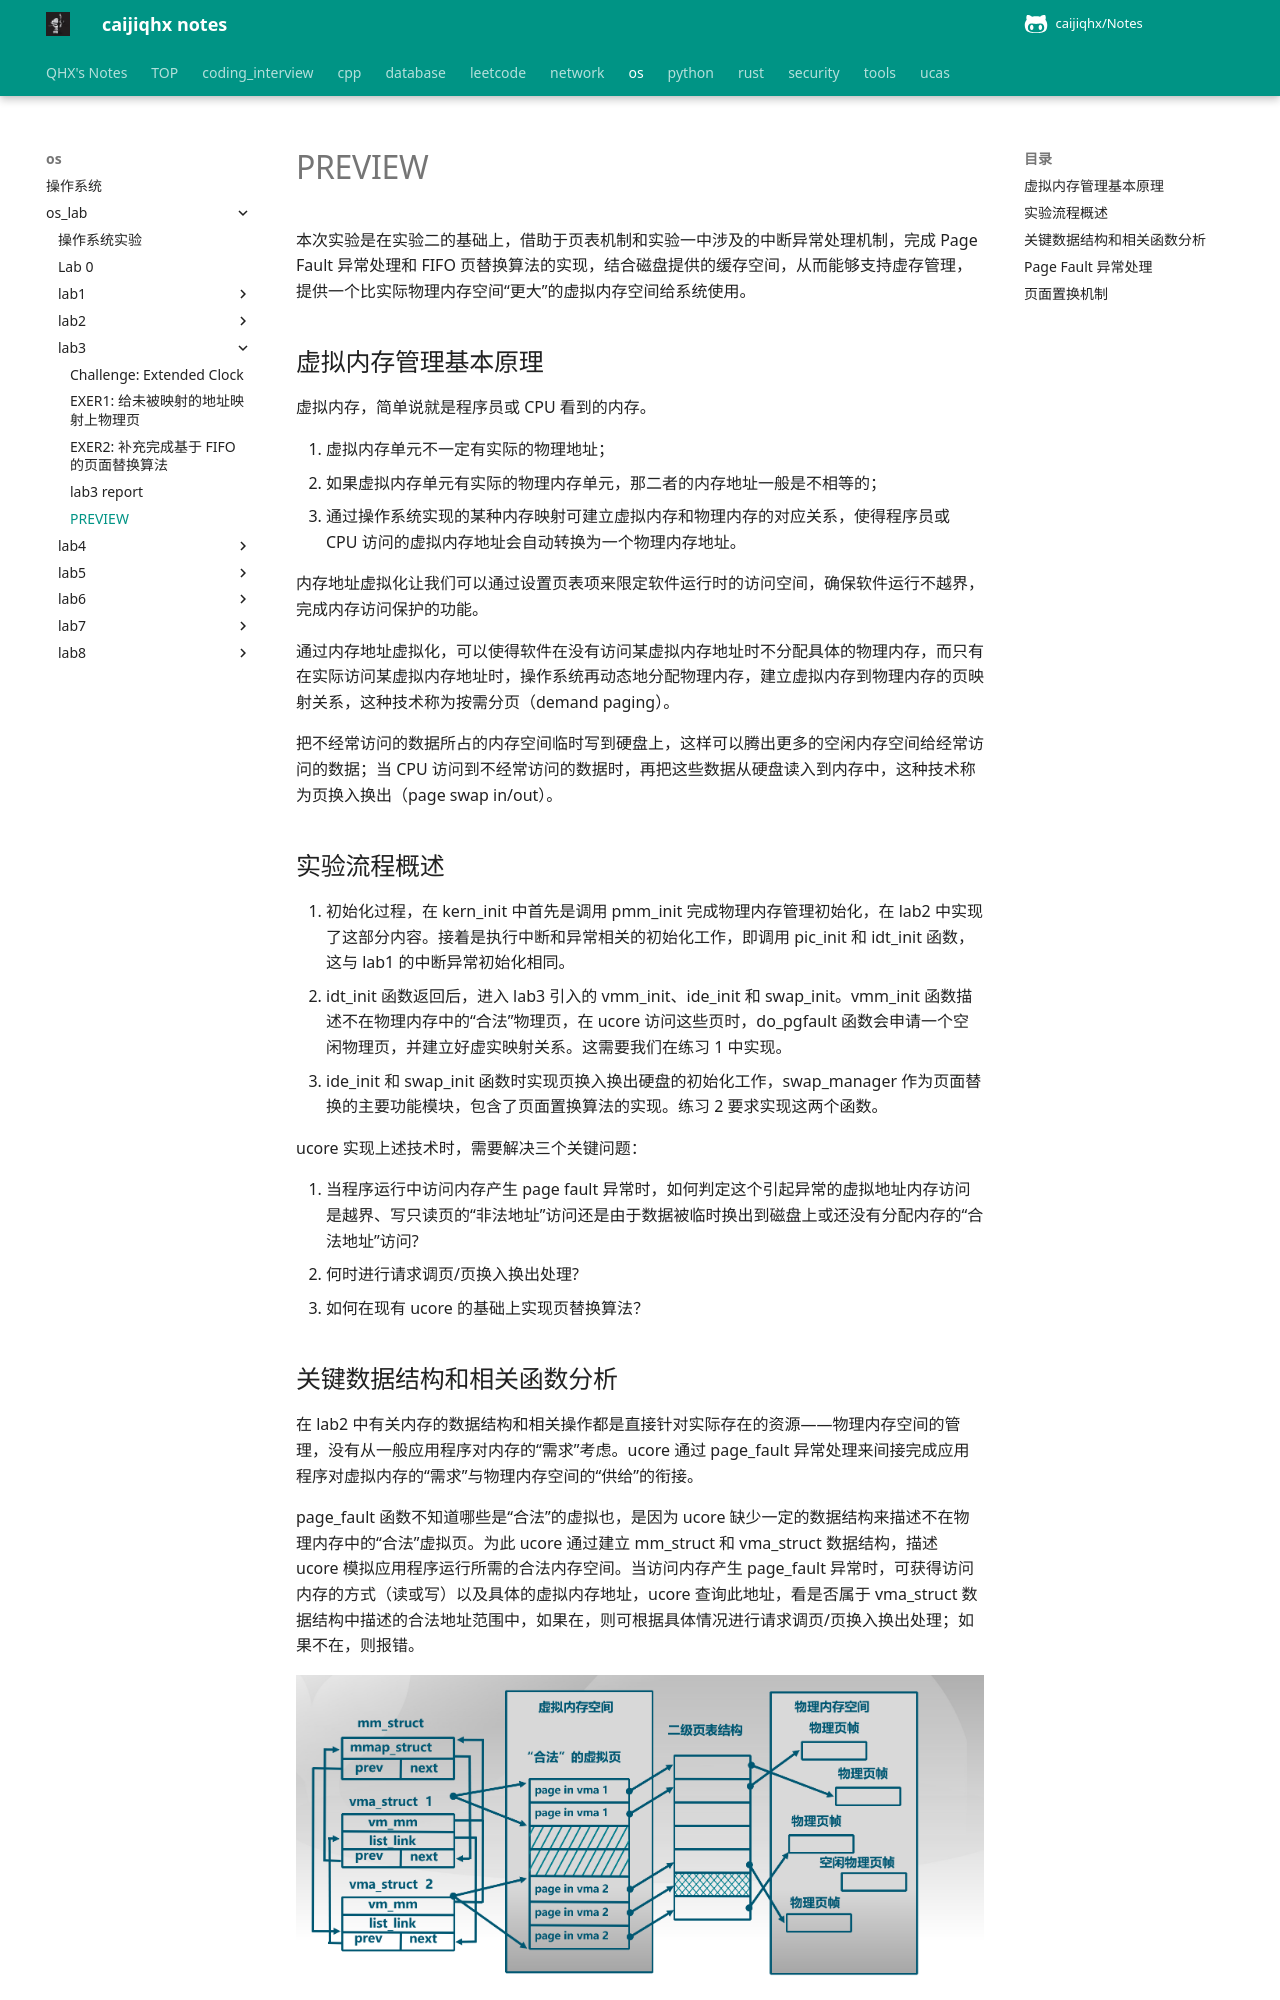

repository: caijiqhx/Notes · page: os/os_lab/lab3/preview/index.html · generator: mkdocs

# PREVIEW

本次实验是在实验二的基础上，借助于页表机制和实验一中涉及的中断异常处理机制，完成 Page Fault 异常处理和 FIFO 页替换算法的实现，结合磁盘提供的缓存空间，从而能够支持虚存管理，提供一个比实际物理内存空间“更大”的虚拟内存空间给系统使用。

## 虚拟内存管理基本原理

虚拟内存，简单说就是程序员或 CPU 看到的内存。

1. 虚拟内存单元不一定有实际的物理地址；
2. 如果虚拟内存单元有实际的物理内存单元，那二者的内存地址一般是不相等的；
3. 通过操作系统实现的某种内存映射可建立虚拟内存和物理内存的对应关系，使得程序员或 CPU 访问的虚拟内存地址会自动转换为一个物理内存地址。

内存地址虚拟化让我们可以通过设置页表项来限定软件运行时的访问空间，确保软件运行不越界，完成内存访问保护的功能。

通过内存地址虚拟化，可以使得软件在没有访问某虚拟内存地址时不分配具体的物理内存，而只有在实际访问某虚拟内存地址时，操作系统再动态地分配物理内存，建立虚拟内存到物理内存的页映射关系，这种技术称为按需分页（demand paging）。

把不经常访问的数据所占的内存空间临时写到硬盘上，这样可以腾出更多的空闲内存空间给经常访问的数据；当 CPU 访问到不经常访问的数据时，再把这些数据从硬盘读入到内存中，这种技术称为页换入换出（page swap in/out）。

## 实验流程概述

1. 初始化过程，在 kern_init 中首先是调用 pmm_init 完成物理内存管理初始化，在 lab2 中实现了这部分内容。接着是执行中断和异常相关的初始化工作，即调用 pic_init 和 idt_init 函数，这与 lab1 的中断异常初始化相同。
2. idt_init 函数返回后，进入 lab3 引入的 vmm_init、ide_init 和 swap_init。vmm_init 函数描述不在物理内存中的“合法”物理页，在 ucore 访问这些页时，do_pgfault 函数会申请一个空闲物理页，并建立好虚实映射关系。这需要我们在练习 1 中实现。
3. ide_init 和 swap_init 函数时实现页换入换出硬盘的初始化工作，swap_manager 作为页面替换的主要功能模块，包含了页面置换算法的实现。练习 2 要求实现这两个函数。

ucore 实现上述技术时，需要解决三个关键问题：

1. 当程序运行中访问内存产生 page fault 异常时，如何判定这个引起异常的虚拟地址内存访问是越界、写只读页的“非法地址”访问还是由于数据被临时换出到磁盘上或还没有分配内存的“合法地址”访问?
2. 何时进行请求调页/页换入换出处理?
3. 如何在现有 ucore 的基础上实现页替换算法？
